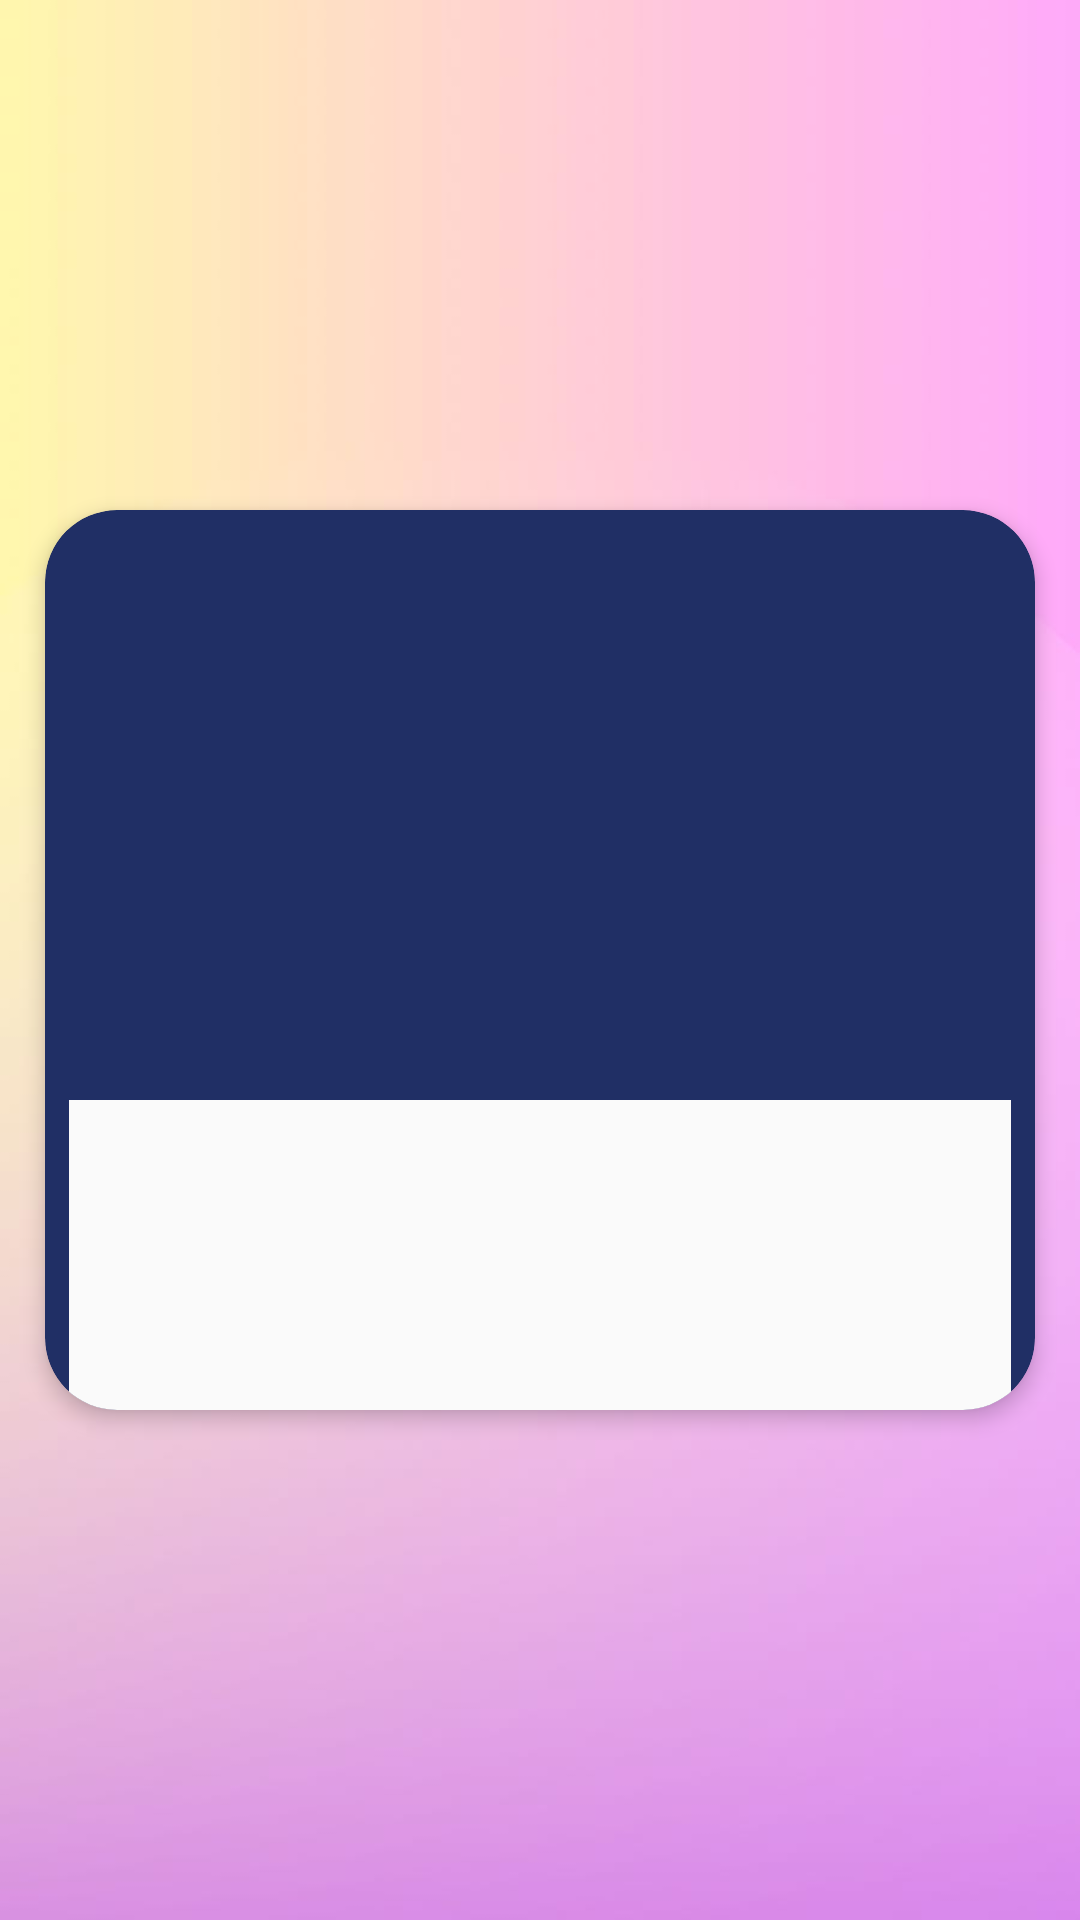

Write the Android layout XML for this screen, with the resource values it uses.
<!-- AndroidManifest.xml: application theme CustomActionBar -->
<!-- res/layout/each_news_layout.xml -->
<?xml version="1.0" encoding="utf-8"?>
<androidx.constraintlayout.widget.ConstraintLayout xmlns:android="http://schemas.android.com/apk/res/android"
    xmlns:app="http://schemas.android.com/apk/res-auto"
    xmlns:tools="http://schemas.android.com/tools"
    android:background="@drawable/nonameback"
    android:layout_width="match_parent"
    android:layout_height="wrap_content">


    <androidx.cardview.widget.CardView
        android:id="@+id/item_card"
        android:layout_width="0dp"
        android:layout_height="300dp"
        android:layout_gravity="center"
        android:layout_marginStart="15dp"
        android:layout_marginLeft="2dp"
        android:layout_marginTop="17dp"
        android:layout_marginEnd="15dp"
        android:layout_marginRight="2dp"
        android:layout_marginBottom="17dp"
        app:cardBackgroundColor="@color/colorPrimaryDark"
        app:cardCornerRadius="24dp"
        app:cardElevation="4dp"
        app:layout_constraintBottom_toBottomOf="parent"
        app:layout_constraintEnd_toEndOf="parent"
        app:layout_constraintStart_toStartOf="parent"
        app:layout_constraintTop_toTopOf="parent">


        <LinearLayout
            android:layout_width="match_parent"
            android:layout_height="match_parent"
            android:orientation="vertical">


            <ImageView
                android:id="@+id/img"
                android:layout_width="match_parent"
                android:layout_height="0dp"
                android:layout_marginTop="5dp"
                android:layout_weight="1" />

            <LinearLayout
                android:layout_width="match_parent"
                android:layout_height="0dp"
                android:layout_weight="1"
                android:orientation="vertical">

                <TextView
                    android:id="@+id/titlee"
                    android:layout_width="match_parent"
                    android:layout_height="0dp"
                    android:layout_marginLeft="8dp"
                    android:layout_marginTop="5dp"
                    android:layout_marginRight="8dp"
                    android:layout_weight="1"
                    android:gravity="center"
                    android:textColor="@color/cardview_light_background"
                    android:textStyle="bold" />

                <TextView
                    android:id="@+id/description"
                    android:layout_width="match_parent"
                    android:layout_height="0dp"
                    android:layout_marginLeft="8dp"
                    android:layout_marginTop="5dp"
                    android:layout_marginRight="8dp"
                    android:layout_weight="3"
                    android:background="?android:attr/colorBackground"
                    android:gravity="center"
                    android:textColor="@color/design_default_color_on_secondary" />

            </LinearLayout>

        </LinearLayout>


    </androidx.cardview.widget.CardView>
</androidx.constraintlayout.widget.ConstraintLayout>
<!-- resources referenced by this layout -->
<resources>
  <color name="colorPrimaryDark">#202f65</color>
  <!-- drawable nonameback: jpg bitmap (drawable-hdpi, 16482 bytes) -->
  <style name="CustomActionBar" parent="Theme.AppCompat.Light.DarkActionBar">
          <item name="colorPrimary">@color/buttoncolor1</item> 
          <item name="colorPrimaryDark">@color/buttoncolor1</item> 
          <item name="colorAccent">@color/buttoncolor1</item> 
      </style>
  <color name="buttoncolor1">#9A6CF7</color>
</resources>
